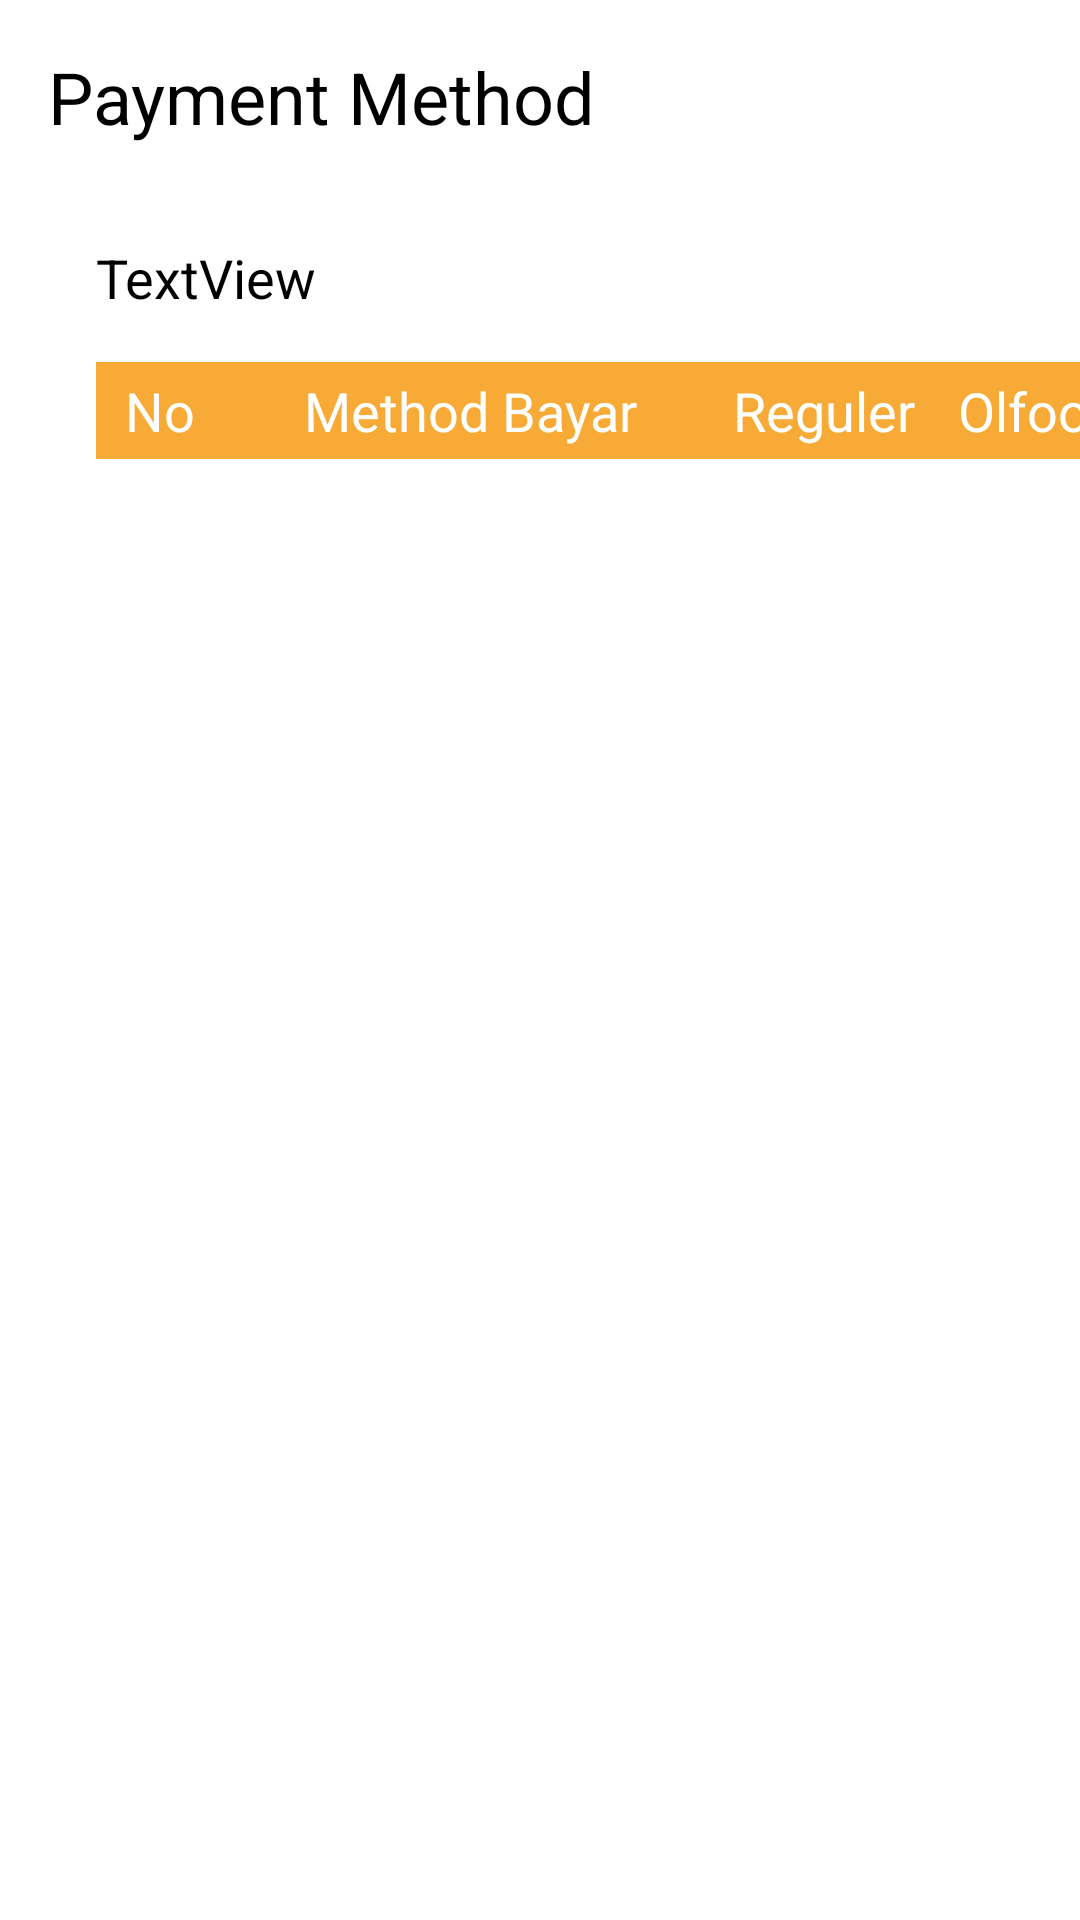

Layout XML and referenced resources for this Android screen:
<!-- AndroidManifest.xml: application theme AppTheme -->
<!-- res/layout/activity_method_bayar.xml -->
<?xml version="1.0" encoding="utf-8"?>

<androidx.constraintlayout.widget.ConstraintLayout xmlns:android="http://schemas.android.com/apk/res/android"
    xmlns:app="http://schemas.android.com/apk/res-auto"
    xmlns:tools="http://schemas.android.com/tools"
    android:id="@+id/constraitMethodBayar"
    android:layout_width="match_parent"
    android:layout_height="match_parent"
    android:background="#FFFFFF"
    tools:context=".activities.methodbayar.MethodBayar">

    <TextView
        android:id="@+id/textViewpayment"
        android:layout_width="wrap_content"
        android:layout_height="wrap_content"
        android:layout_marginStart="16dp"
        android:layout_marginTop="16dp"
        android:text="Payment Method"
        android:textColor="#000000"
        android:textSize="24sp"
        app:layout_constraintStart_toStartOf="parent"
        app:layout_constraintTop_toTopOf="parent" />

    <ScrollView
        android:id="@+id/scrlView_Method_Bayar"
        android:layout_width="wrap_content"
        android:layout_height="wrap_content"
        android:layout_marginTop="16dp"
        android:nestedScrollingEnabled="true"
        app:layout_constraintStart_toStartOf="parent"
        app:layout_constraintTop_toBottomOf="@+id/textViewpayment">

        <androidx.constraintlayout.widget.ConstraintLayout
            android:id="@+id/constraintLayout6"
            android:layout_width="match_parent"
            android:layout_height="wrap_content">

            <TextView
                android:id="@+id/textViewAddMethodBayar"
                android:layout_width="wrap_content"
                android:layout_height="wrap_content"
                android:layout_marginStart="32dp"
                android:layout_marginTop="16dp"
                android:text="TextView"
                android:textColor="#000000"
                android:textSize="18sp"
                app:layout_constraintStart_toStartOf="parent"
                app:layout_constraintTop_toTopOf="parent" />

            <androidx.constraintlayout.widget.ConstraintLayout
                android:id="@+id/constraintLayout8"
                android:layout_width="350dp"
                android:layout_height="300dp"
                android:layout_marginStart="32dp"
                android:layout_marginTop="16dp"
                android:layout_marginBottom="32dp"
                app:layout_constraintBottom_toBottomOf="parent"
                app:layout_constraintStart_toStartOf="parent"
                app:layout_constraintTop_toBottomOf="@+id/textViewAddMethodBayar">

                <LinearLayout
                    android:id="@+id/linearLayout2"
                    android:layout_width="fill_parent"
                    android:layout_height="wrap_content"
                    android:background="@color/colorPrimary"
                    app:layout_constraintStart_toStartOf="parent"
                    app:layout_constraintTop_toTopOf="parent">

                    <TextView
                        android:layout_width="0dp"
                        android:layout_height="wrap_content"
                        android:layout_gravity="center"
                        android:layout_weight="0.6"
                        android:gravity="center"
                        android:padding="4dp"
                        android:text="No"
                        android:textColor="#ffffff"
                        android:textSize="18sp" />

                    <TextView
                        android:layout_width="0dp"
                        android:layout_height="wrap_content"
                        android:layout_gravity="center"
                        android:layout_weight="2.3"
                        android:gravity="center"
                        android:padding="4dp"
                        android:text="Method Bayar"
                        android:textColor="#ffffff"
                        android:textSize="18sp" />

                    <TextView
                        android:id="@+id/textView62"
                        android:layout_width="0dp"
                        android:layout_height="wrap_content"
                        android:layout_gravity="center"
                        android:layout_weight="1"
                        android:gravity="center"
                        android:padding="4dp"
                        android:text="Reguler"
                        android:textColor="#FFFFFF"
                        android:textSize="18sp" />

                    <TextView
                        android:id="@+id/textView63"
                        android:layout_width="0dp"
                        android:layout_height="wrap_content"
                        android:layout_gravity="center"
                        android:layout_weight="1"
                        android:gravity="center"
                        android:padding="4dp"
                        android:text="Olfood"
                        android:textColor="#FFFFFF"
                        android:textSize="18sp" />

                </LinearLayout>

                <ListView
                    android:id="@+id/listMethodBayar"
                    android:layout_width="350dp"
                    android:layout_height="0dp"
                    app:layout_constraintBottom_toBottomOf="parent"
                    app:layout_constraintEnd_toEndOf="parent"
                    app:layout_constraintHorizontal_bias="0.0"
                    app:layout_constraintStart_toStartOf="parent"
                    app:layout_constraintTop_toBottomOf="@+id/linearLayout2"
                    app:layout_constraintVertical_bias="1.0" />

            </androidx.constraintlayout.widget.ConstraintLayout>

            <androidx.constraintlayout.widget.ConstraintLayout
                android:id="@+id/constraintLayout7"
                android:layout_width="300dp"
                android:layout_height="230dp"
                android:layout_marginStart="50dp"
                android:layout_marginEnd="32dp"
                android:background="@drawable/win_test"
                android:elevation="6dp"
                android:visibility="gone"
                app:layout_constraintEnd_toEndOf="parent"
                app:layout_constraintStart_toEndOf="@+id/constraintLayout8"
                app:layout_constraintTop_toTopOf="@+id/constraintLayout8">

                <TextView
                    android:id="@+id/textViewMode_Method_Bayar"
                    android:layout_width="wrap_content"
                    android:layout_height="wrap_content"
                    android:layout_marginStart="8dp"
                    android:layout_marginTop="4dp"
                    android:text="TextView"
                    android:textColor="#000000"
                    android:textSize="18sp"
                    app:layout_constraintStart_toStartOf="parent"
                    app:layout_constraintTop_toTopOf="parent" />

                <EditText
                    android:id="@+id/editTextInMethodBayar"
                    android:layout_width="0dp"
                    android:layout_height="wrap_content"
                    android:layout_marginStart="8dp"
                    android:layout_marginTop="8dp"
                    android:layout_marginEnd="8dp"
                    android:ems="10"
                    android:hint="Method Bayar"
                    android:inputType="textPersonName"
                    android:textColor="#000000"
                    app:layout_constraintEnd_toEndOf="parent"
                    app:layout_constraintStart_toStartOf="parent"
                    app:layout_constraintTop_toBottomOf="@+id/textViewMode_Method_Bayar" />

                <CheckBox
                    android:id="@+id/checkBoxReguler"
                    android:layout_width="wrap_content"
                    android:layout_height="wrap_content"
                    android:layout_marginTop="4dp"
                    android:text="Reguler"
                    app:layout_constraintStart_toStartOf="@+id/editTextInMethodBayar"
                    app:layout_constraintTop_toBottomOf="@+id/editTextInMethodBayar" />

                <CheckBox
                    android:id="@+id/checkBoxOlFood"
                    android:layout_width="wrap_content"
                    android:layout_height="wrap_content"
                    android:layout_marginStart="8dp"
                    android:text="Olfood"
                    app:layout_constraintStart_toEndOf="@+id/checkBoxReguler"
                    app:layout_constraintTop_toTopOf="@+id/checkBoxReguler" />

                <Button
                    android:id="@+id/buttonSimpanMethodBayar"
                    android:layout_width="wrap_content"
                    android:layout_height="wrap_content"
                    android:layout_marginTop="8dp"
                    android:background="@drawable/button_white"
                    android:text="Simpan"
                    app:layout_constraintEnd_toEndOf="@+id/editTextInMethodBayar"
                    app:layout_constraintStart_toEndOf="@+id/checkBoxOlFood"
                    app:layout_constraintTop_toBottomOf="@+id/checkBoxOlFood" />
            </androidx.constraintlayout.widget.ConstraintLayout>
        </androidx.constraintlayout.widget.ConstraintLayout>
    </ScrollView>
</androidx.constraintlayout.widget.ConstraintLayout>
<!-- resources referenced by this layout -->
<resources>
  <color name="colorPrimary">#F7AA35</color>
  <!-- drawable button_white: png bitmap (drawable, 2496 bytes) -->
  <!-- drawable win_test (drawable) -->
  <?xml version="1.0" encoding="utf-8"?>
  
  <layer-list xmlns:android="http://schemas.android.com/apk/res/android">
      <item>
          <shape>
              <padding
                  android:top="20dp"
                  android:bottom="20dp"/>
  
              <solid android:color="#F7AA35" />
  
              <corners android:radius="20dp" />
          </shape>
      </item>
  
      
       <item>
           <shape>
               <solid android:color="@android:color/white" />
  
               <corners android:radius="0dp" />
           </shape>
       </item>
  </layer-list>
  <style name="AppTheme" parent="Theme.AppCompat.Light.NoActionBar">
          
          <item name="colorPrimary">#F7AA35</item>
          <item name="colorPrimaryDark">#F7AA35</item>
          <item name="colorAccent">#F7AA35</item>
  
          
          <item name="android:popupMenuStyle">@style/PopupMenu</item>
          
  
      </style>
  <style name="PopupMenu" parent="@android:style/Widget.Holo.ListPopupWindow">
          <item name="android:popupBackground">@drawable/border4</item>
          <item name="android:itemPadding">1dp</item>
      </style>
  <!-- drawable border4 (drawable) -->
  <?xml version="1.0" encoding="utf-8"?>
  
  <layer-list xmlns:android="http://schemas.android.com/apk/res/android">
      <item>
          <shape>
              <padding
                  android:bottom="2dp"/>
  
              <solid android:color="#C3BABA" />
  
              <corners android:radius="8dp" />
          </shape>
      </item>
       <item>
          <shape>
              <padding
                      android:bottom="2dp"
                      android:left="2dp"
                      android:right="2dp"
                      android:top="2dp" />
  
              <solid android:color="#F7AA35" />
  
              <corners android:radius="8dp" />
          </shape>
      </item>
      <item>
          <shape>
              <padding
                  android:bottom="2dp"
                  android:left="2dp"
                  android:right="2dp"
                  android:top="2dp" />
  
              <solid android:color="#F7AA35" />
  
              <corners android:radius="8dp" />
          </shape>
      </item>
      <item>
          <shape>
              <padding
  
                  android:bottom="2dp"/>
  
              <solid android:color="#C3BABA" />
  
              <corners android:radius="8dp" />
          </shape>
      </item>
      <item>
          <shape>
              <solid android:color="@android:color/white" />
  
              <corners android:radius="8dp" />
          </shape>
      </item>
  
  </layer-list>
</resources>
